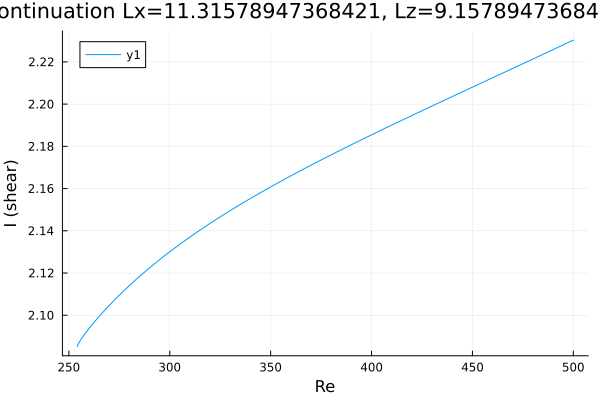

Source data for this figure (header and first rows):
Re, shear
254.2, 2.085
254.2, 2.085
254.2, 2.085
254.2, 2.085
254.2, 2.085
254.2, 2.085
254.2, 2.085
254.2, 2.085
254.2, 2.085
254.2, 2.085
254.3, 2.086
254.5, 2.086
255.9, 2.088
257.3, 2.09
258.7, 2.092
260.1, 2.094
261.5, 2.096
261.9, 2.096
263.3, 2.098
264.7, 2.099
266.1, 2.101
267.5, 2.102
269, 2.104
270.4, 2.105
271.8, 2.106
273.2, 2.108
274.6, 2.109
276, 2.11
277.4, 2.112
278.9, 2.113
280.3, 2.114
281.7, 2.116
283.1, 2.117
284.5, 2.118
285.9, 2.119
287.3, 2.12
288.8, 2.121
290.2, 2.123
291.6, 2.124
293, 2.125
294.4, 2.126
295.8, 2.127
297.2, 2.128
298.1, 2.129
298.7, 2.129
299.1, 2.129
299.4, 2.13
299.6, 2.13
299.8, 2.13
299.9, 2.13
299.9, 2.13
300, 2.13
300, 2.13
300, 2.13
300.0, 2.13
300.0, 2.13
300, 2.13
300, 2.13
300, 2.13
300.1, 2.13
... 148 more rows
